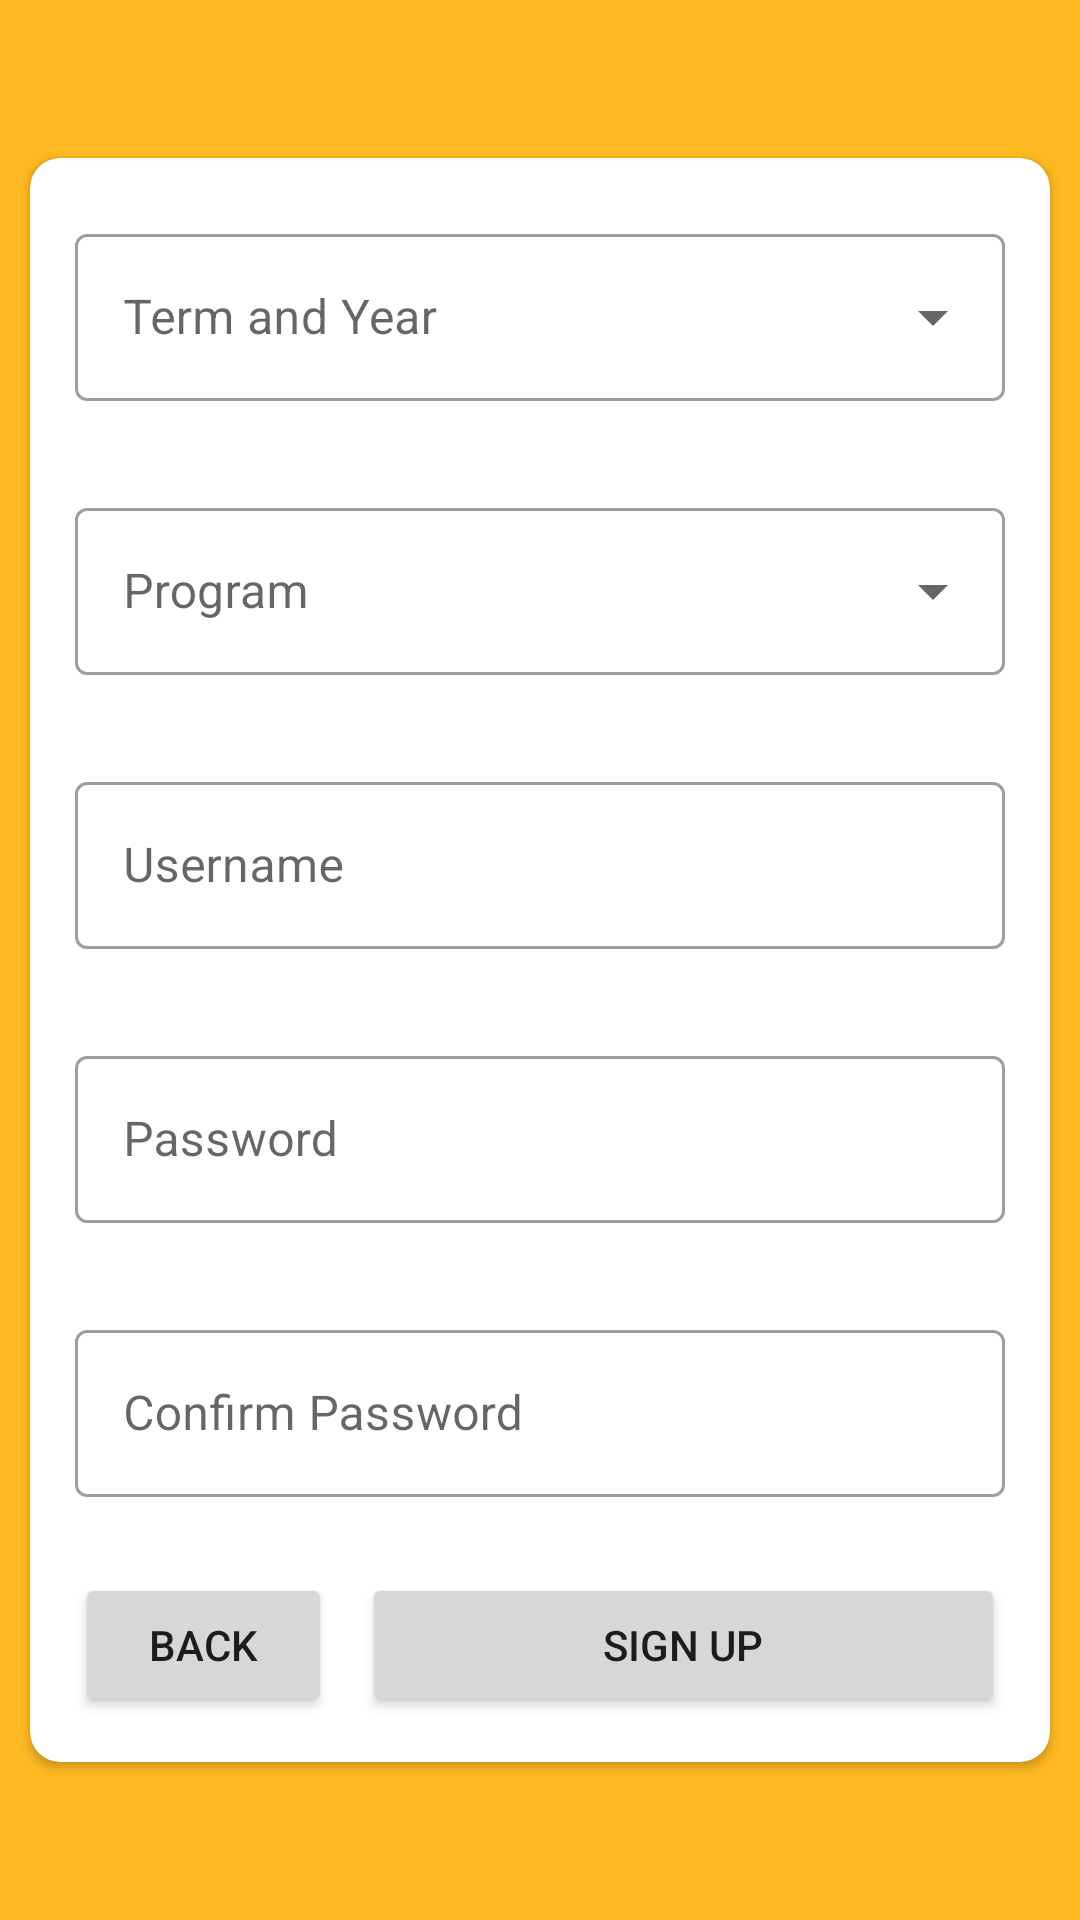

Reconstruct the res/layout file that produces this screen, plus the resources it refers to.
<!-- AndroidManifest.xml: application theme Theme.STIErCurriculumPortal -->
<!-- res/layout/fragment_second_signup.xml -->
<?xml version="1.0" encoding="utf-8"?>
<RelativeLayout xmlns:android="http://schemas.android.com/apk/res/android"
    xmlns:tools="http://schemas.android.com/tools"
    android:layout_width="match_parent"
    android:layout_height="match_parent"
    android:background="@color/yellow"
    android:gravity="center"
    xmlns:app="http://schemas.android.com/apk/res-auto"
    tools:context=".ui.signup.fragments.SecondSignupFragment">

    <androidx.cardview.widget.CardView
        android:layout_width="match_parent"
        android:layout_height="wrap_content"
        app:cardCornerRadius="10dp"
        android:layout_margin="10dp"
        android:background="@color/white">

        <LinearLayout
            android:layout_width="match_parent"
            android:layout_height="wrap_content"
            android:layout_margin="15dp"
            android:orientation="vertical">

            <com.google.android.material.textfield.TextInputLayout
                android:id="@+id/term_and_year"
                style="@style/Widget.MaterialComponents.TextInputLayout.OutlinedBox.ExposedDropdownMenu"
                android:layout_width="match_parent"
                android:layout_height="wrap_content"
                android:layout_marginTop="5dp"
                android:layout_marginBottom="5dp"
                app:errorEnabled="true">

                <AutoCompleteTextView
                    android:id="@+id/term_and_year_auto"
                    android:inputType="none"
                    android:layout_width="match_parent"
                    android:layout_height="match_parent"
                    android:hint="Term and Year" />

            </com.google.android.material.textfield.TextInputLayout>

            <com.google.android.material.textfield.TextInputLayout
                android:id="@+id/program"
                style="@style/Widget.MaterialComponents.TextInputLayout.OutlinedBox.ExposedDropdownMenu"
                android:layout_width="match_parent"
                android:layout_height="wrap_content"
                android:layout_marginTop="5dp"
                android:layout_marginBottom="5dp"
                app:errorEnabled="true">

                <AutoCompleteTextView
                    android:id="@+id/program_auto"
                    android:inputType="none"
                    android:layout_width="match_parent"
                    android:layout_height="match_parent"
                    android:hint="Program" />

            </com.google.android.material.textfield.TextInputLayout>

            <com.google.android.material.textfield.TextInputLayout
                android:id="@+id/username"
                style="@style/Widget.MaterialComponents.TextInputLayout.OutlinedBox"
                android:layout_width="match_parent"
                android:layout_height="wrap_content"
                android:layout_marginTop="5dp"
                android:layout_marginBottom="5dp"
                app:errorEnabled="true">

                <com.google.android.material.textfield.TextInputEditText
                    android:layout_width="match_parent"
                    android:layout_height="match_parent"
                    android:hint="Username" />

            </com.google.android.material.textfield.TextInputLayout>

            <com.google.android.material.textfield.TextInputLayout
                android:id="@+id/password"
                style="@style/Widget.MaterialComponents.TextInputLayout.OutlinedBox"
                android:layout_width="match_parent"
                android:layout_height="wrap_content"
                android:layout_marginTop="5dp"
                android:layout_marginBottom="5dp"
                app:errorEnabled="true">

                <com.google.android.material.textfield.TextInputEditText
                    android:layout_width="match_parent"
                    android:layout_height="match_parent"
                    android:inputType="textPassword"
                    android:hint="Password" />

            </com.google.android.material.textfield.TextInputLayout>

            <com.google.android.material.textfield.TextInputLayout
                android:id="@+id/confirm_password"
                style="@style/Widget.MaterialComponents.TextInputLayout.OutlinedBox"
                android:layout_width="match_parent"
                android:layout_height="wrap_content"
                android:layout_marginTop="5dp"
                android:layout_marginBottom="5dp"
                app:errorEnabled="true">

                <com.google.android.material.textfield.TextInputEditText
                    android:layout_width="match_parent"
                    android:layout_height="match_parent"
                    android:inputType="textPassword"
                    android:hint="Confirm Password" />

            </com.google.android.material.textfield.TextInputLayout>


            <LinearLayout
                android:layout_width="match_parent"
                android:layout_height="wrap_content"
                android:orientation="horizontal">

                <Button
                    android:id="@+id/back_btn"
                    android:layout_width="0dp"
                    android:layout_height="wrap_content"
                    android:layout_weight=".08"
                    android:text="Back"
                    android:padding="12dp"/>

                <Button
                    android:id="@+id/next_btn"
                    android:layout_width="0dp"
                    android:layout_height="wrap_content"
                    android:padding="12dp"
                    android:layout_marginLeft="10dp"
                    android:layout_weight=".20"
                    android:text="Sign Up" />

            </LinearLayout>


        </LinearLayout>

    </androidx.cardview.widget.CardView>

</RelativeLayout>
<!-- resources referenced by this layout -->
<resources>
  <color name="white">#FFFFFFFF</color>
  <color name="yellow">#FFBA21</color>
  <style name="Theme.STIErCurriculumPortal" parent="Theme.MaterialComponents.DayNight.DarkActionBar">
          
          <item name="colorPrimary">@color/blue</item>
          <item name="colorPrimaryVariant">@color/purple_700</item>
          <item name="colorOnPrimary">@color/white</item>
          
          <item name="colorSecondary">@color/yellow</item>
          <item name="colorSecondaryVariant">@color/teal_700</item>
          <item name="colorOnSecondary">@color/black</item>
          
          <item name="android:statusBarColor" tools:targetApi="21">?attr/colorPrimaryVariant</item>
          
      </style>
  <color name="blue">#0047AB</color>
  <color name="purple_700">#FF3700B3</color>
  <color name="teal_700">#FF018786</color>
  <color name="black">#FF000000</color>
</resources>
